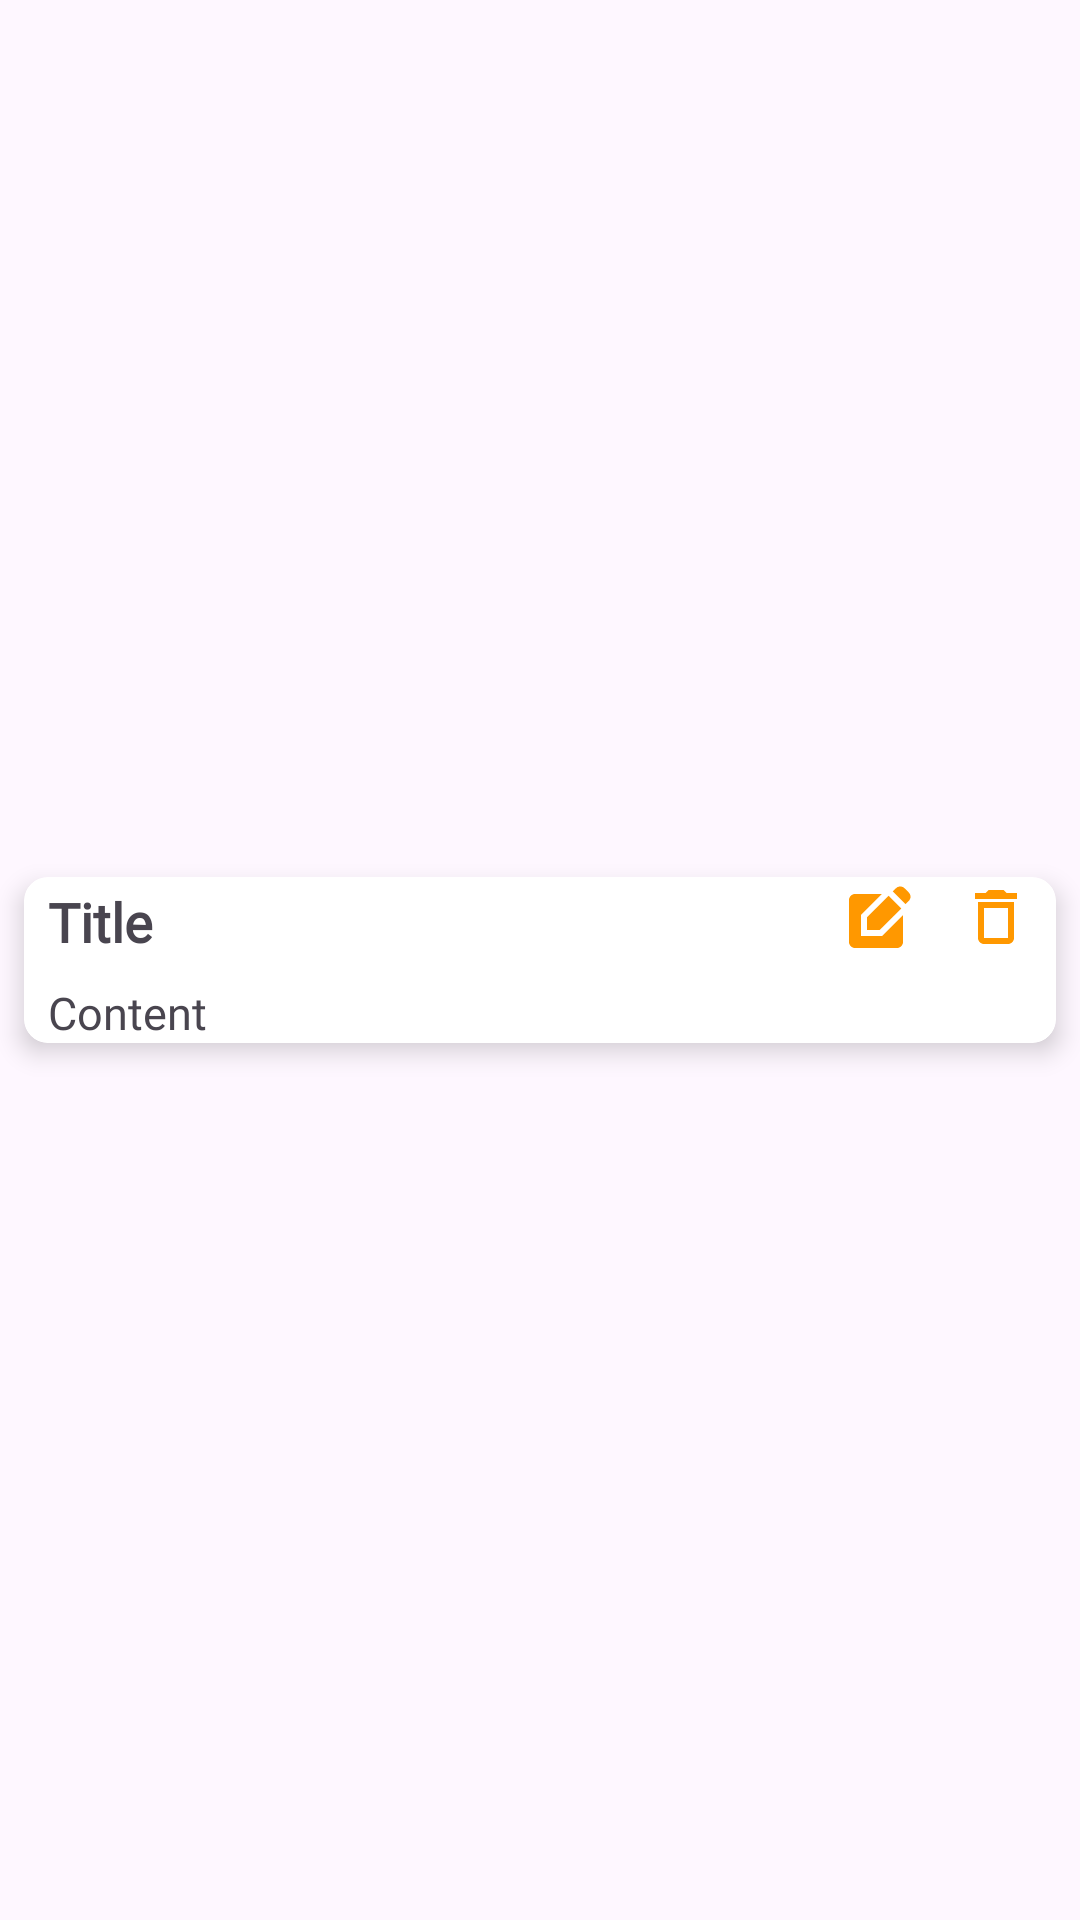

Here is an Android app screen rendered from its layout file. Give the layout XML and the strings, colors and styles it references.
<!-- AndroidManifest.xml: application theme Theme.NotesAppSQL -->
<!-- res/layout/notes_item.xml -->
<?xml version="1.0" encoding="utf-8"?>
<androidx.constraintlayout.widget.ConstraintLayout xmlns:android="http://schemas.android.com/apk/res/android"
    xmlns:app="http://schemas.android.com/apk/res-auto"
    xmlns:tools="http://schemas.android.com/tools"
    android:layout_width="match_parent"
    android:layout_height="wrap_content">

    <com.google.android.material.card.MaterialCardView
        android:id="@+id/note_cardView"
        android:layout_width="match_parent"
        android:layout_height="wrap_content"
        android:layout_margin="8dp"
        app:cardCornerRadius="8dp"
        app:cardElevation="5dp"
        app:strokeColor="@color/orange"
        app:cardBackgroundColor="@color/white"
        app:layout_constraintBottom_toBottomOf="parent"
        app:layout_constraintEnd_toEndOf="parent"
        app:layout_constraintHorizontal_bias="0.5"
        app:layout_constraintStart_toStartOf="parent"
        app:layout_constraintTop_toTopOf="parent"
        app:layout_constraintVertical_bias="0.5">

        <androidx.constraintlayout.widget.ConstraintLayout
            android:layout_width="match_parent"
            android:layout_height="match_parent">

            <TextView
                android:id="@+id/add_title"
                android:layout_width="0dp"
                android:layout_height="wrap_content"
                android:layout_marginStart="8dp"
                android:layout_marginEnd="8dp"
                android:fontFamily="@font/poppins_medium"
                android:text="Title"
                android:textColor="@color/orange"
                android:textSize="18sp"
                android:textStyle="bold"
                app:layout_constraintBottom_toBottomOf="parent"
                app:layout_constraintEnd_toStartOf="@+id/date_time"
                app:layout_constraintStart_toStartOf="parent"
                app:layout_constraintTop_toTopOf="parent"
                app:layout_constraintVertical_bias="0.088" />

            <TextView
                android:id="@+id/add_content"
                android:layout_width="0dp"
                android:layout_height="wrap_content"
                android:layout_marginStart="8dp"
                android:layout_marginTop="8dp"
                android:layout_marginEnd="8dp"
                android:fontFamily="@font/poppins_medium"
                android:text="Content"
                android:textSize="15sp"
                app:layout_constraintBottom_toBottomOf="parent"
                app:layout_constraintEnd_toEndOf="parent"
                app:layout_constraintHorizontal_bias="0.0"
                app:layout_constraintStart_toStartOf="parent"
                app:layout_constraintTop_toBottomOf="@+id/add_title"
                app:layout_constraintVertical_bias="0.0" />

            <ImageView
                android:id="@+id/update_btn"
                android:layout_width="wrap_content"
                android:layout_height="wrap_content"
                android:layout_marginEnd="48dp"
                app:layout_constraintBottom_toBottomOf="@+id/add_title"
                app:layout_constraintEnd_toEndOf="parent"
                app:layout_constraintTop_toTopOf="@+id/add_title"
                app:layout_constraintVertical_bias="0.0"
                app:srcCompat="@drawable/baseline_edit_square_24" />

            <ImageView
                android:id="@+id/delete_btn"
                android:layout_width="wrap_content"
                android:layout_height="wrap_content"
                android:layout_marginEnd="8dp"
                app:layout_constraintBottom_toBottomOf="@+id/update_btn"
                app:layout_constraintEnd_toEndOf="parent"
                app:layout_constraintTop_toTopOf="parent"
                app:srcCompat="@drawable/baseline_delete_outline_24" />

            <TextView
                android:id="@+id/date_time"
                android:layout_width="wrap_content"
                android:layout_height="wrap_content"
                android:layout_marginEnd="8dp"
                android:textSize="12sp"
                app:layout_constraintBottom_toBottomOf="@+id/update_btn"
                app:layout_constraintEnd_toStartOf="@+id/update_btn"
                app:layout_constraintTop_toTopOf="@+id/update_btn" />
        </androidx.constraintlayout.widget.ConstraintLayout>
    </com.google.android.material.card.MaterialCardView>

</androidx.constraintlayout.widget.ConstraintLayout>
<!-- resources referenced by this layout -->
<resources>
  <!-- drawable baseline_delete_outline_24 (drawable) -->
  <vector android:height="24dp" android:tint="#FF9800"
      android:viewportHeight="24" android:viewportWidth="24"
      android:width="24dp" xmlns:android="http://schemas.android.com/apk/res/android">
      <path android:fillColor="@android:color/white" android:pathData="M6,19c0,1.1 0.9,2 2,2h8c1.1,0 2,-0.9 2,-2L18,7L6,7v12zM8,9h8v10L8,19L8,9zM15.5,4l-1,-1h-5l-1,1L5,4v2h14L19,4z"/>
  </vector>
  <!-- drawable baseline_edit_square_24 (drawable) -->
  <vector android:height="24dp" android:tint="#FF9800"
      android:viewportHeight="24" android:viewportWidth="24"
      android:width="24dp" xmlns:android="http://schemas.android.com/apk/res/android">
      <path android:fillColor="@android:color/white" android:pathData="M7,17V9.93L13.93,3l0,0H5C3.9,3 3,3.9 3,5v14c0,1.1 0.9,2 2,2h14c1.1,0 2,-0.9 2,-2v-8.93L14.07,17H7z"/>
      <path android:fillColor="@android:color/white" android:pathData="M9,15l4.24,0l7.2,-7.2l-4.24,-4.24l-7.2,7.2z"/>
      <path android:fillColor="@android:color/white" android:pathData="M22.91,2.49l-1.41,-1.41c-0.78,-0.78 -2.05,-0.78 -2.83,0l-1.06,1.06l4.24,4.24l1.06,-1.06C23.7,4.54 23.7,3.27 22.91,2.49z"/>
  </vector>
  <style name="Theme.NotesAppSQL" parent="Base.Theme.NotesAppSQL" />
  <style name="Base.Theme.NotesAppSQL" parent="Theme.Material3.DayNight.NoActionBar">
          
           <item name="colorPrimary">@color/orange</item>
           <item name="colorPrimaryVariant">@color/orange</item>
           <item name="android:statusBarColor">@color/orange</item>
      </style>
  <!-- not gathered from this repository: default colours our renderer supplied (Android Studio template values) -->
  <color name="white">#FFFFFFFF</color>
</resources>
